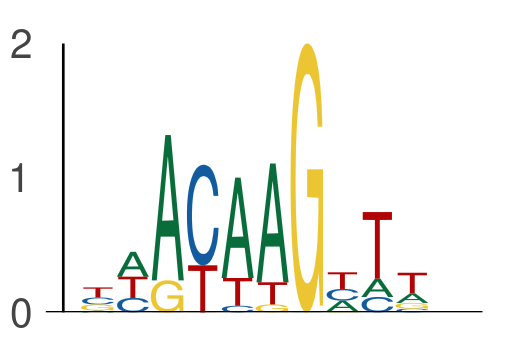

Values plotted in this chart, from the file beside it:
seq_index, start_position, end_position, is_reversed_complement
4699, 25, 30, 0
4699, 30, 35, 0
2287, 9, 14, 0
2287, 14, 19, 0
1955, 29, 34, 0
1955, 34, 39, 0
550, 32, 37, 0
550, 37, 42, 0
7214, 62, 67, 0
7214, 67, 72, 0
2988, 22, 27, 0
2988, 27, 32, 0
3761, 57, 62, 0
3761, 62, 67, 0
1387, 70, 75, 0
1387, 75, 80, 0
5377, 14, 19, 0
5377, 19, 24, 0
7932, 14, 19, 0
7932, 19, 24, 0
6815, 7, 12, 0
6815, 12, 17, 0
453, 66, 71, 0
453, 71, 76, 0
7421, 56, 61, 0
7421, 61, 66, 0
4816, 29, 34, 0
4816, 34, 39, 0
6637, 17, 22, 0
6637, 22, 27, 0
4802, 70, 75, 0
4802, 75, 80, 0
1496, 43, 48, 0
1496, 48, 53, 0
969, 22, 27, 0
969, 27, 32, 0
1660, 65, 70, 0
1660, 70, 75, 0
6542, 26, 31, 0
6542, 31, 36, 0
5586, 47, 52, 0
5586, 52, 57, 0
3690, 56, 61, 0
3690, 61, 66, 0
3091, 53, 58, 0
3091, 58, 63, 0
7800, 44, 49, 0
7800, 49, 54, 0
6269, 50, 55, 0
6269, 55, 60, 0
7077, 47, 52, 0
7077, 52, 57, 0
4952, 67, 72, 0
4952, 72, 77, 0
7861, 19, 24, 0
7861, 24, 29, 0
5006, 33, 38, 0
5006, 38, 43, 0
7318, 60, 65, 0
7318, 65, 70, 0
... 882 more rows
